Run: headless pygame with SDL's dummy video driver; simulated clock (each Clock.tick advances the game by its frame time, no real sleeping); random seed 0; keys injected as events and as key.get_pressed() state; mouse plan: one left click at the window centre at the start of phase 2, then a move to the lower-right quarter at the start of phase 3.
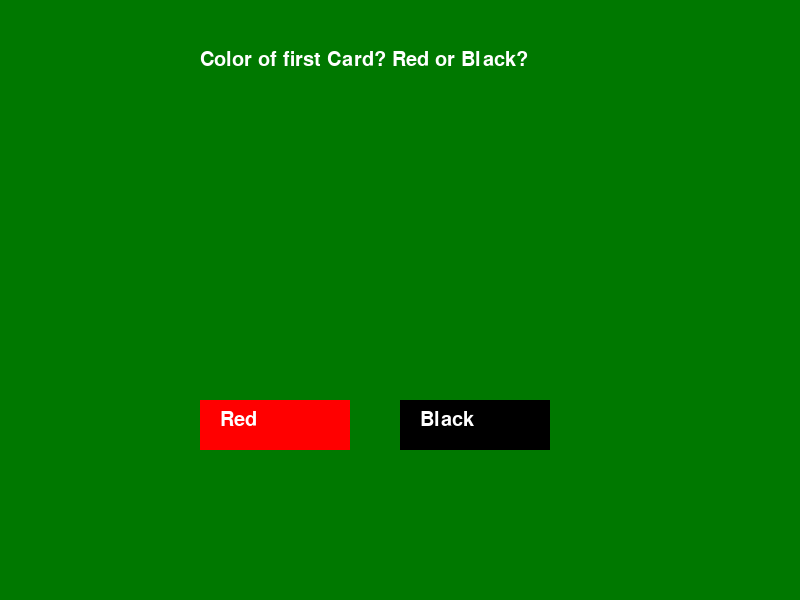
Frame 1 of 4 · flips 1–60 · no input
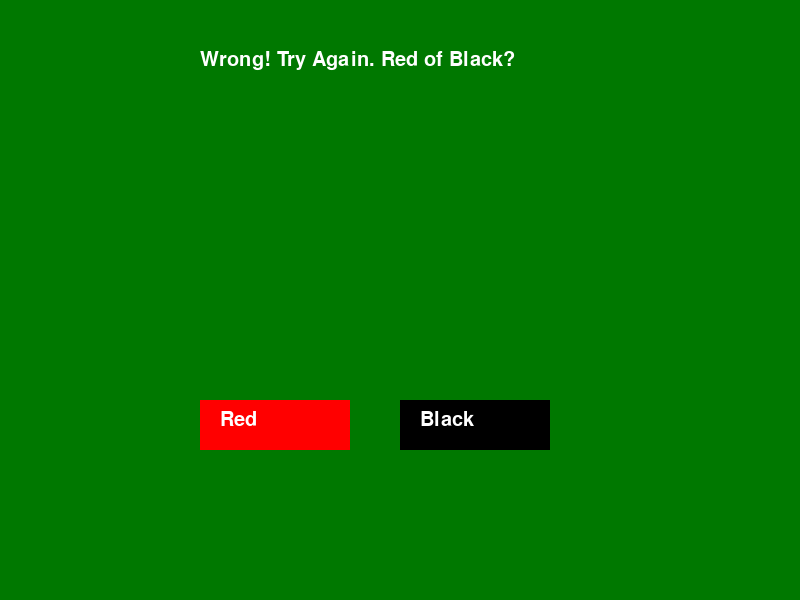
Frame 2 of 4 · flips 61–180 · clicked the window centre · tapped SPACE, RETURN · held RIGHT (→), D
Frame 3 of 4 · flips 181–300 · moved the mouse to the lower-right quarter · held DOWN (↓), S · screen unchanged from frame 2, image omitted
Frame 4 of 4 · flips 301–420 · held LEFT (←), A, UP (↑), W · screen unchanged from frame 3, image omitted

The pygame program that drew these frames:

import pygame 
import random 

pygame.init()

#create window 
WIDTH = 800
HEIGHT = 600
screen = pygame.display.set_mode((WIDTH, HEIGHT))    #creates window 
pygame.display.set_caption("King's Card")            #title of window
clock = pygame.time.Clock()                          #controls frames per sec 
font = pygame.font.SysFont("Arial", 30)              #font for text in game 

#Creates a class for cards with suit and value  
class Card:
  def __init__(self, suit, value):
    self.suit = suit
    self.value = value

  def __str__(self):
    return f"{self.value} of {self.suit}"

#create the deck of cards used  
class Deck:
  def __init__(self):
    suits = ['Hearts', 'Diamonds', 'Clubs', 'Spades']
    values = [2, 3, 4, 5, 6, 7, 8, 9, 10, 11, 12, 13, 14] #11=Jack, 12=Queen, 13=King, 14=Ace
    self.cards = [Card(suit, value) for suit in suits for value in values]

  def shuffle(self):
    random.shuffle(self.cards)

  def deal_card(self):
    return self.cards.pop()

#create the deck and shuffling  
deck = Deck()
deck.shuffle()


#Level one - First Card 
stage = 1 
cards = []
message = "Color of first Card? Red or Black?"

def is_red(card):
    return card.suit in ['Hearts', 'Diamonds']

def reset():
  global deck, stage, cards, message 
  deck = Deck()
  deck.shuffle()
  stage = 1
  cards = []
  message = "Wrong! Try Again. Red of Black?"

#game loop 
running = True
while running:
  screen.fill((0, 120, 0))    #green background like solitare 

  #show text message 
  msg = font.render(message, True, (255, 255, 255))
  screen.blit(msg, (200, 50))

#print cards on screen 
  for i in range(len(cards)):
   text = font.render(str(cards[i]), True, (255, 255, 255))
   screen.blit(text, (300, 150 + i * 30))

  #buttons for stages 
  if stage == 1:
    b1 = pygame.Rect(200, 400, 150, 50)
    b2 = pygame.Rect(400, 400, 150, 50)
    pygame.draw.rect(screen, (255, 0, 0), b1)
    pygame.draw.rect(screen, (0, 0, 0), b2)

    screen.blit(font.render("Red", True, (255, 255, 255)), (220, 410))
    screen.blit(font.render("Black", True, (255, 255, 255)), (420, 410))

  elif stage == 2:
    b1 = pygame.Rect(200, 400, 150, 50)
    b2 = pygame.Rect(400, 400, 150, 50)
    pygame.draw.rect(screen, (255, 0, 0), b1)
    pygame.draw.rect(screen, (0, 0, 255), b2)

    screen.blit(font.render("Higher", True, (255, 255, 255)), (220, 410))
    screen.blit(font.render("Lower", True, (255, 255, 255)), (420, 410))

  elif stage == 3:
    b1 = pygame.Rect(200, 400, 150, 50)
    b2 = pygame.Rect(400, 400, 150, 50)
    pygame.draw.rect(screen, (255, 0, 0), b1)
    pygame.draw.rect(screen, (0, 255, 0), b2)

    screen.blit(font.render("Inside", True, (255, 255, 255)), (220, 410))
    screen.blit(font.render("Outside", True, (255, 255, 255)), (420, 410))

  elif stage == 4:
    b1 = pygame.Rect(100, 400, 120, 50)
    b2 = pygame.Rect(250, 400, 120, 50)
    b3 = pygame.Rect(400, 400, 120, 50)
    b4 = pygame.Rect(550, 400, 120, 50)
    pygame.draw.rect(screen, (255, 0, 0), b1)
    pygame.draw.rect(screen, (0, 255, 0), b2)
    pygame.draw.rect(screen, (0, 0, 255), b3)
    pygame.draw.rect(screen, (255, 255, 0), b4)
    screen.blit(font.render("Hearts", True, (255, 255, 255)), (110, 410))
    screen.blit(font.render("Diamonds", True, (255, 255, 255)), (250, 410))
    screen.blit(font.render("Clubs", True, (255, 255, 255)), (410, 410))
    screen.blit(font.render("Spades", True, (255, 255, 255)), (560, 410))

  for events in pygame.event.get():
   if events.type == pygame.QUIT:
    running = False

   elif events.type == pygame.MOUSEBUTTONDOWN:

    new = deck.deal_card()

    #level 1 
    if stage == 1:
      if (b1.collidepoint(events.pos) and is_red(new)) or \
        (b2.collidepoint(events.pos) and not is_red(new)):
        cards.append(new)
        stage = 2
        message = "Higher or Lower?"
      else:
        reset()

    elif stage == 2:
        if (b1.collidepoint(events.pos) and new.value > cards[0].value) or \
        (b2.collidepoint(events.pos) and new.value < cards[0].value):
            cards.append(new)
            stage = 3
            message = "Inside or Outside?"
        else:
            reset()
    
    elif stage == 3:
      if (b1.collidepoint(events.pos) and cards[0].value < new.value < cards[1].value) or \
        (b2.collidepoint(events.pos) and (new.value < cards[0].value or new.value > cards[1].value)):
        cards.append(new)
        stage = 4
        message = "Pick a suit"
      else:
        reset()

    elif stage == 4:
      if (b1.collidepoint(events.pos) and new.suit == 'Hearts') or \
        (b2.collidepoint(events.pos) and new.suit == 'Diamonds') or \
        (b3.collidepoint(events.pos) and new.suit == 'Clubs') or \
        (b4.collidepoint(events.pos) and new.suit == 'Spades'):
        cards.append(new)
        message = "You Win"
        stage = 5 
      else:
        reset() 

  pygame.display.flip()
  clock.tick(60)

pygame.quit()

    

     


 










 

    

  
